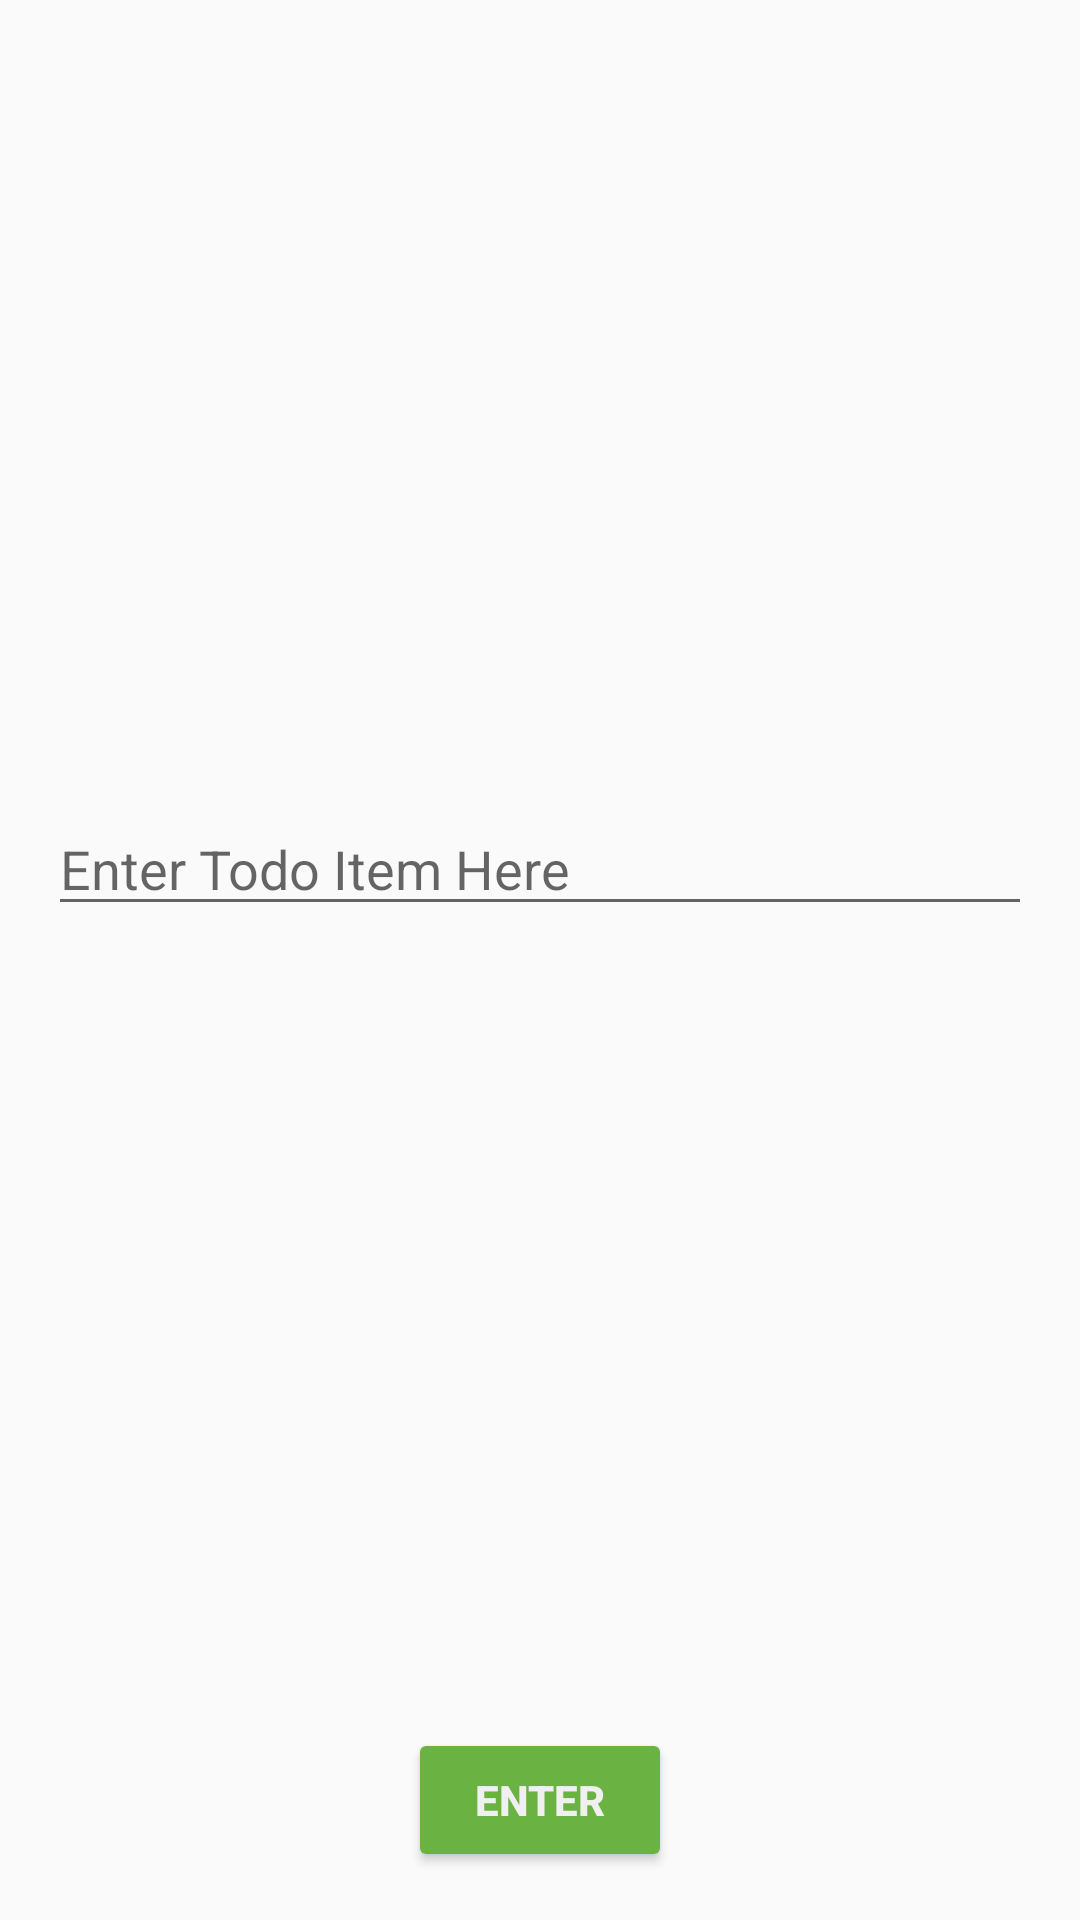

The Android layout XML behind this screen, and the referenced resources:
<!-- AndroidManifest.xml: application theme AppTheme -->
<!-- res/layout/fragment_get_todo.xml -->
<?xml version="1.0" encoding="utf-8"?>
<layout xmlns:android="http://schemas.android.com/apk/res/android"
    xmlns:app="http://schemas.android.com/apk/res-auto"
    xmlns:tools="http://schemas.android.com/tools">

    
    <data>
        <variable
            name="getTodoViewModel"
            type="com.taymath.tutortoolkit.gettodo.GetTodoViewModel" />
    </data>

    
    <androidx.constraintlayout.widget.ConstraintLayout
        android:layout_width="match_parent"
        android:layout_height="match_parent"
        tools:context=".gettodo.GetTodoFragment">

        <EditText
            android:id="@+id/todo_text"
            android:layout_width="0dp"
            android:layout_height="wrap_content"
            android:layout_margin="@dimen/margin"
            android:autofillHints=""
            android:ems="10"
            android:hint="@string/enter_todo_item_here"
            android:inputType="textMultiLine"
            app:layout_constraintBottom_toTopOf="@+id/enter_button"
            app:layout_constraintEnd_toEndOf="parent"
            app:layout_constraintHorizontal_bias="0.0"
            app:layout_constraintStart_toStartOf="parent"
            app:layout_constraintTop_toTopOf="parent" />

        <Button
            android:id="@+id/enter_button"
            style="@style/AddButtons"
            android:layout_width="wrap_content"
            android:layout_height="wrap_content"
            android:layout_margin="@dimen/margin"
            android:onClick="@{() -> getTodoViewModel.onEnterTodo(todoText.getText().toString())}"
            android:text="@string/enter"
            app:layout_constraintBottom_toBottomOf="parent"
            app:layout_constraintEnd_toEndOf="parent"
            app:layout_constraintStart_toStartOf="parent" />


    </androidx.constraintlayout.widget.ConstraintLayout>

</layout>
<!-- resources referenced by this layout -->
<resources>
  <dimen name="margin">16dp</dimen>
  <string name="enter">Enter</string>
  <string name="enter_todo_item_here">Enter Todo Item Here</string>
  <style name="AddButtons" parent="Buttons">
          <item name="colorAccent">@color/green_color</item>
          <item name="android:textColor">@color/white_text_color</item>
          <item name="android:textStyle">bold</item>
          <item name="colorControlHighlight">@color/green_color</item>
      </style>
  <style name="AppTheme" parent="Theme.AppCompat.Light.DarkActionBar">
          <item name="colorPrimary">@color/colorPrimary</item>
          <item name="colorPrimaryDark">@color/colorPrimaryDark</item>
          <item name="colorAccent">@color/colorAccent</item>
      </style>
  <style name="Buttons" parent="Widget.AppCompat.Button.Colored">
          <item name="android:textStyle">bold</item>
      </style>
  <color name="green_color">#388310</color>
  <color name="white_text_color">#f0f0f0</color>
  <color name="colorPrimary">#6ab343</color>
  <color name="colorPrimaryDark">#388310</color>
  <color name="colorAccent">#6ab343</color>
</resources>
